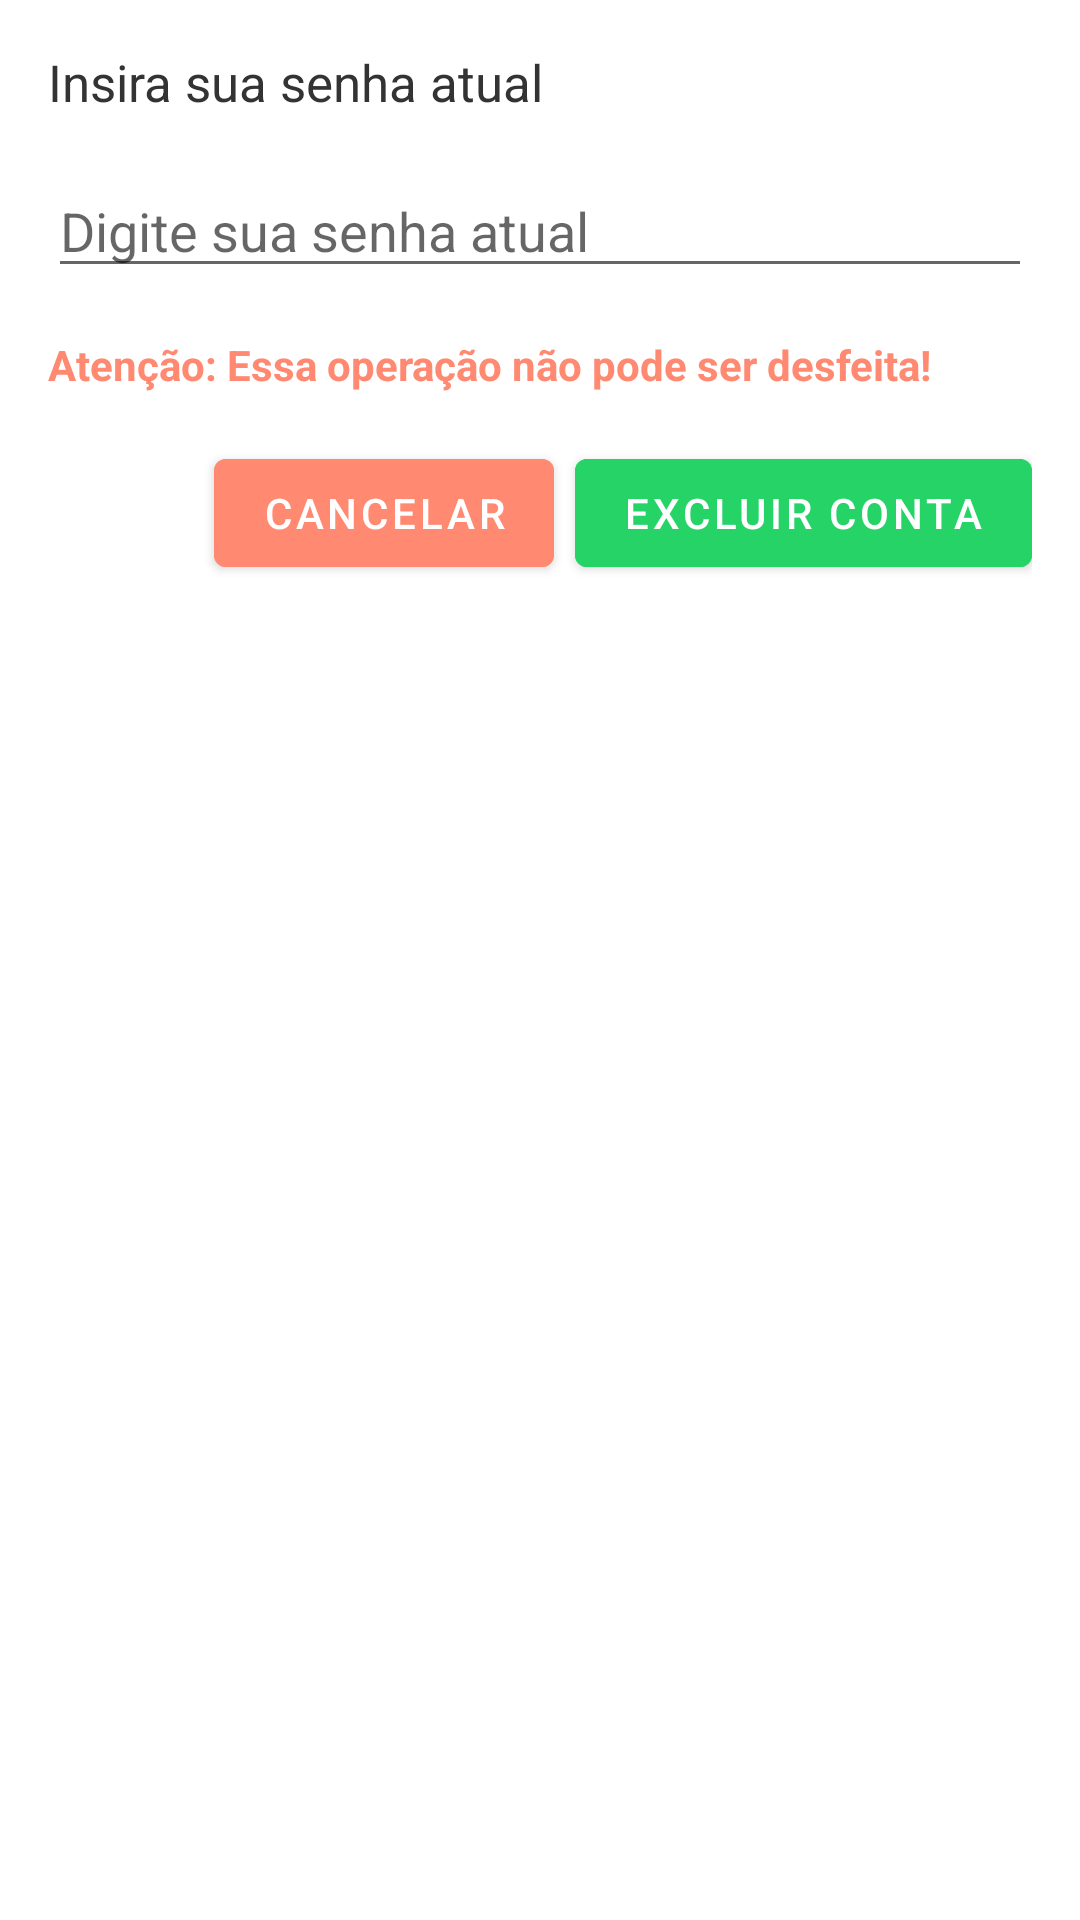

Produce the Android XML layout that renders to this screen, including the resource entries it uses.
<!-- AndroidManifest.xml: application theme Theme.MyTraining -->
<!-- res/layout/bottom_sheet_excluir_conta.xml -->
<?xml version="1.0" encoding="utf-8"?>
<LinearLayout xmlns:android="http://schemas.android.com/apk/res/android"
    android:layout_width="match_parent"
    android:layout_height="match_parent"
    android:background="@color/white"
    android:orientation="vertical">

    <TextView
        android:layout_width="match_parent"
        android:layout_height="wrap_content"
        android:layout_margin="16dp"
        android:text="@string/insira_sua_senha_atual"
        android:textColor="@color/fontBlack"
        android:textSize="17sp" />

    <EditText
        android:id="@+id/edtSenhaAtual"
        android:layout_width="match_parent"
        android:layout_height="wrap_content"
        android:layout_marginStart="16dp"
        android:layout_marginEnd="16dp"
        android:ems="10"
        android:hint="@string/digite_sua_senha_atual"
        android:inputType="textPassword" />

    <TextView
        android:layout_width="match_parent"
        android:layout_height="wrap_content"
        android:layout_marginStart="16dp"
        android:layout_marginTop="16dp"
        android:layout_marginEnd="16dp"
        android:text="@string/atencao"
        android:textColor="@color/danger"
        android:textStyle="bold" />

    <LinearLayout
        android:layout_width="match_parent"
        android:layout_height="wrap_content"
        android:layout_margin="16dp"
        android:gravity="end"
        android:orientation="horizontal">

        <Button
            android:id="@+id/btnCancelar"
            android:layout_width="wrap_content"
            android:layout_height="wrap_content"
            android:layout_marginEnd="7dp"
            android:backgroundTint="@color/danger"
            android:text="@string/cancelar" />

        <Button
            android:id="@+id/btnSalvar"
            android:layout_width="wrap_content"
            android:layout_height="wrap_content"
            android:backgroundTint="@color/green"
            android:text="@string/excluir_conta" />

    </LinearLayout>

</LinearLayout>
<!-- resources referenced by this layout -->
<resources>
  <color name="danger">#FF8971</color>
  <color name="fontBlack">#333333</color>
  <color name="green">#25D366</color>
  <color name="white">#FFFFFFFF</color>
  <string name="atencao">Atenção: Essa operação não pode ser desfeita!</string>
  <string name="cancelar">Cancelar</string>
  <string name="digite_sua_senha_atual">Digite sua senha atual</string>
  <string name="excluir_conta">Excluir conta</string>
  <string name="insira_sua_senha_atual">Insira sua senha atual</string>
  <style name="Theme.MyTraining" parent="Theme.MaterialComponents.DayNight.DarkActionBar">
          
          <item name="colorPrimary">@color/colorPrimary</item>
          <item name="colorPrimaryVariant">@color/colorPrimaryDark</item>
          <item name="colorOnPrimary">@color/white</item>
          
          <item name="colorSecondary">@color/colorAccent</item>
          <item name="colorSecondaryVariant">@color/colorAccent</item>
          <item name="colorOnSecondary">@color/white</item>
          
          <item name="android:statusBarColor" tools:targetApi="l">?attr/colorPrimary</item>
          
          <item name="android:forceDarkAllowed" tools:targetApi="q">false</item>
      </style>
  <color name="colorPrimary">#128C7E</color>
  <color name="colorPrimaryDark">#455A64</color>
  <color name="colorAccent">#128C7E</color>
</resources>
